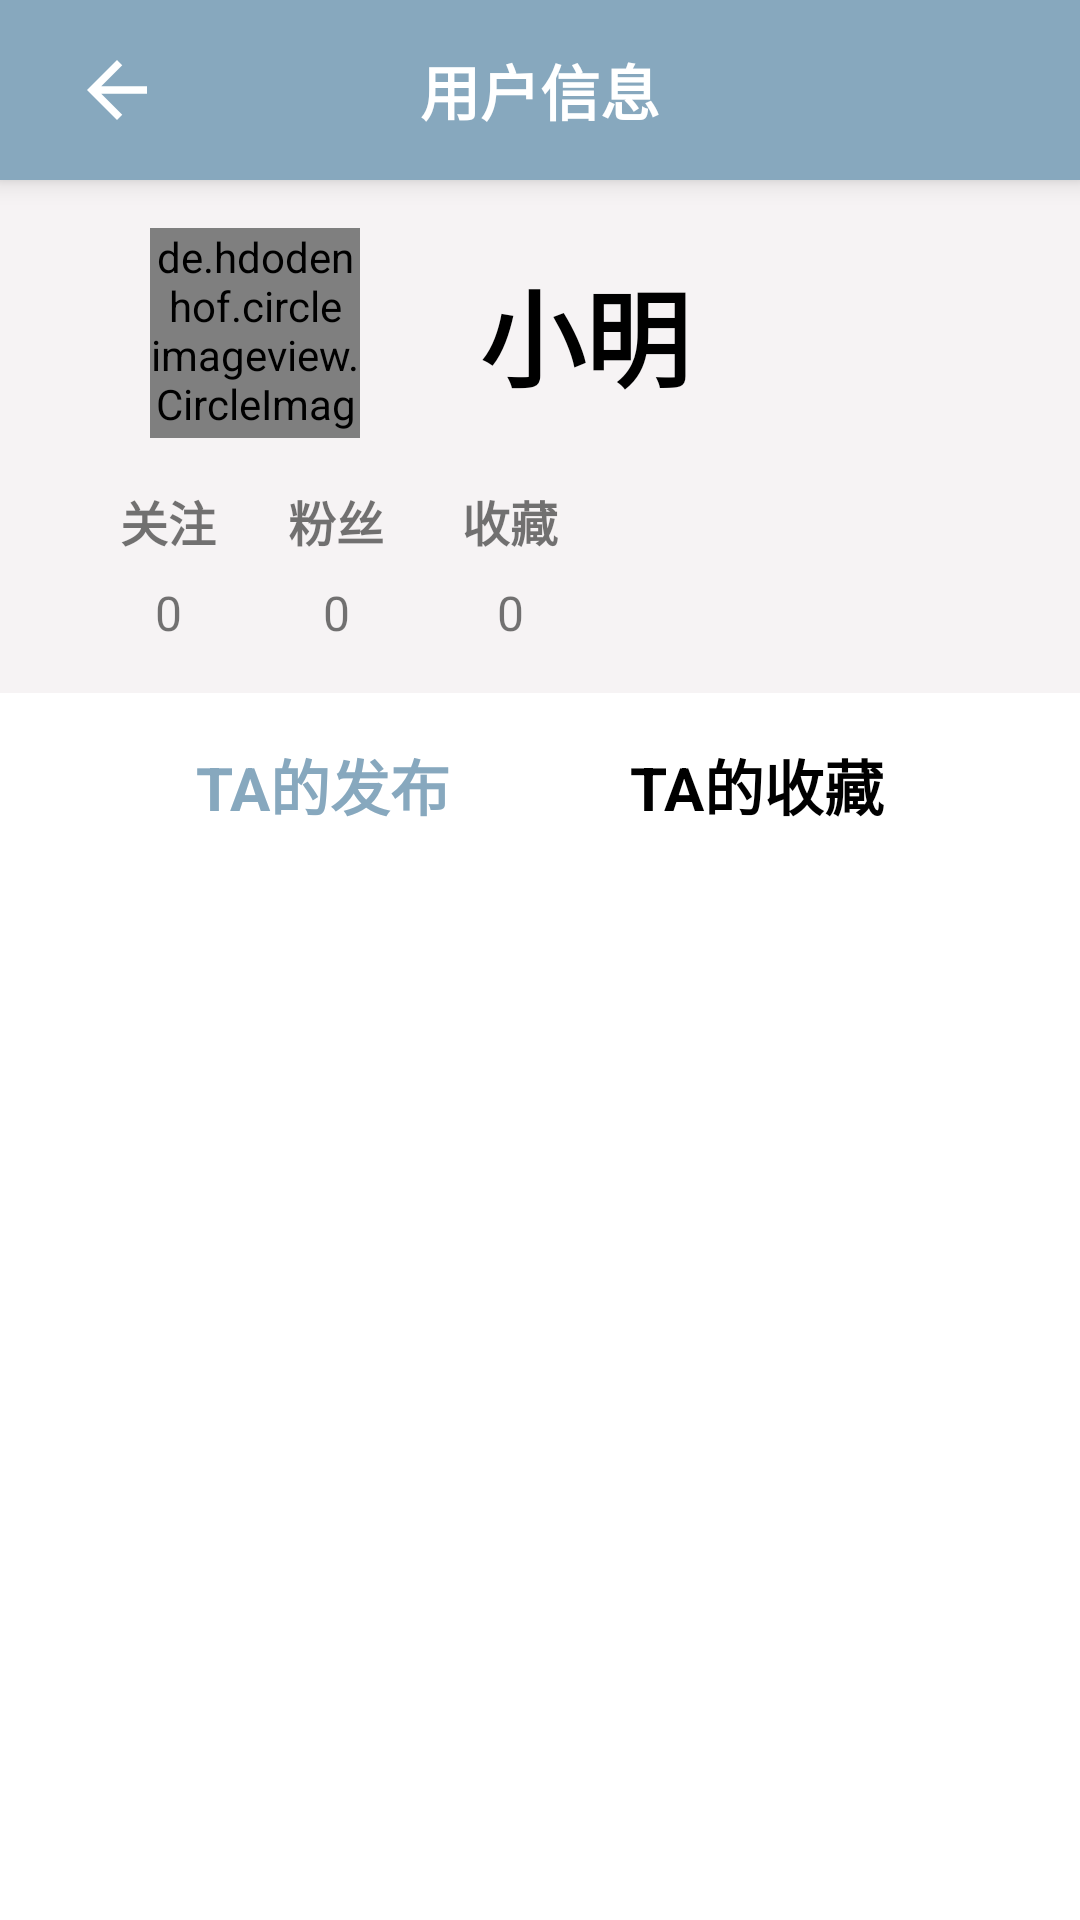

Here is an Android app screen rendered from its layout file. Give the layout XML and the strings, colors and styles it references.
<!-- AndroidManifest.xml: application theme Theme.Outfits -->
<!-- res/layout/activity_other_user.xml -->
<?xml version="1.0" encoding="utf-8"?>
<LinearLayout xmlns:android="http://schemas.android.com/apk/res/android"
    xmlns:app="http://schemas.android.com/apk/res-auto"
    xmlns:tools="http://schemas.android.com/tools"
    android:layout_width="match_parent"
    android:layout_height="match_parent"
    android:orientation="vertical"
    tools:context=".UI.UserFragment">

    <androidx.appcompat.widget.Toolbar
        android:id="@+id/toolbar"
        android:layout_width="match_parent"
        android:layout_height="60dp"
        android:gravity="center"
        app:contentInsetStart="0dp"
        android:background="@color/main_color"
        android:elevation="5dp"
        >

        <androidx.constraintlayout.widget.ConstraintLayout
            android:layout_width="match_parent"
            android:layout_height="match_parent">

            <TextView
                    android:id="@+id/textView7"
                    android:layout_width="wrap_content"
                    android:layout_height="wrap_content"
                    android:text="用户信息"
                    android:textColor="@color/white"
                    android:textSize="20sp"
                    android:textStyle="bold"
                    app:layout_constraintBottom_toBottomOf="parent"
                    app:layout_constraintEnd_toEndOf="parent"
                    app:layout_constraintTop_toTopOf="parent"
                    app:layout_constraintStart_toStartOf="parent" />

            <ImageView
                android:id="@+id/goback"
                android:layout_width="30dp"
                android:layout_height="30dp"
                android:layout_marginStart="24dp"
                app:layout_constraintBottom_toBottomOf="parent"
                app:layout_constraintStart_toStartOf="parent"
                app:layout_constraintTop_toTopOf="parent"
                app:srcCompat="@drawable/abc_vector_test" />

        </androidx.constraintlayout.widget.ConstraintLayout>
    </androidx.appcompat.widget.Toolbar>


    <androidx.constraintlayout.widget.ConstraintLayout
        android:layout_width="match_parent"
        android:layout_height="wrap_content"
        app:layout_constraintStart_toStartOf="parent"
        app:layout_constraintEnd_toEndOf="parent"
        app:layout_constraintTop_toTopOf="parent"
        android:background="#F6F3F4"
        app:layout_constraintBottom_toTopOf="@+id/sp_blog">

        <de.hdodenhof.circleimageview.CircleImageView
            android:id="@+id/user_image"
            android:layout_width="70dp"
            android:layout_height="70dp"
            android:src="@drawable/default_avatar"
            app:layout_constraintLeft_toLeftOf="parent"
            app:layout_constraintTop_toTopOf="parent"
            android:layout_marginTop="16dp"
            android:layout_marginLeft="50dp"/>

        <TextView
            android:id="@+id/user_name"
            android:layout_width="wrap_content"
            android:layout_height="wrap_content"
            android:text="小明"
            android:textStyle="bold"
            android:textColor="@color/black"
            android:textSize="35sp"
            android:layout_marginLeft="40dp"
            app:layout_constraintTop_toTopOf="@+id/user_image"
            app:layout_constraintBottom_toBottomOf="@+id/user_image"
            app:layout_constraintLeft_toRightOf="@id/user_image" />


        <TextView
            android:id="@+id/focus"
            android:layout_width="wrap_content"
            android:layout_height="wrap_content"
            android:layout_marginStart="26dp"
            android:text="收藏"
            android:textSize="16sp"
            android:textStyle="bold"
            app:layout_constraintStart_toEndOf="@+id/fans"
            app:layout_constraintTop_toTopOf="@+id/fans" />

        <TextView
            android:id="@+id/fans"
            android:layout_width="wrap_content"
            android:layout_height="0dp"
            android:layout_marginStart="24dp"
            android:text="粉丝"
            android:textSize="16sp"
            android:textStyle="bold"
            app:layout_constraintStart_toEndOf="@+id/follow"
            app:layout_constraintTop_toTopOf="@+id/follow" />

        <TextView
            android:id="@+id/follow"
            android:layout_width="wrap_content"
            android:layout_height="0dp"
            android:layout_marginStart="40dp"
            android:text="关注"
            android:textSize="16sp"
            android:textStyle="bold"
            app:layout_constraintStart_toStartOf="parent"
            app:layout_constraintTop_toBottomOf="@+id/user_image"
            android:layout_marginTop="16dp" />

        <TextView
            android:id="@+id/followCount"
            android:layout_width="wrap_content"
            android:layout_height="wrap_content"
            android:layout_marginTop="8dp"
            android:text="0"
            android:textSize="16sp"
            app:layout_constraintTop_toBottomOf="@+id/follow"
            app:layout_constraintStart_toStartOf="@+id/follow"
            app:layout_constraintEnd_toEndOf="@+id/follow"
            app:layout_constraintBottom_toBottomOf="parent"
            android:layout_marginBottom="16dp" />

        <TextView
            android:id="@+id/fansCount"
            android:layout_width="wrap_content"
            android:layout_height="wrap_content"
            android:text="0"
            android:textSize="16sp"
            app:layout_constraintTop_toTopOf="@+id/followCount"
            app:layout_constraintEnd_toEndOf="@+id/fans"
            app:layout_constraintStart_toStartOf="@+id/fans" />

        <TextView
            android:id="@+id/focalCount"
            android:layout_width="wrap_content"
            android:layout_height="wrap_content"
            android:textSize="16sp"
            android:text="0"
            app:layout_constraintTop_toTopOf="@+id/fansCount"
            app:layout_constraintEnd_toEndOf="@+id/focus"
            app:layout_constraintStart_toStartOf="@+id/focus" />



    </androidx.constraintlayout.widget.ConstraintLayout>



    <androidx.constraintlayout.widget.ConstraintLayout
        android:id="@+id/root_layout"
        android:layout_width="match_parent"
        android:layout_height="wrap_content">

        <TextView
            android:id="@+id/blog_user"
            android:layout_width="wrap_content"
            android:layout_height="wrap_content"
            android:text="TA的发布"
            android:textStyle="bold"
            android:textColor="@color/main_color"
            android:textSize="20dp"
            app:layout_constraintBottom_toBottomOf="parent"
            app:layout_constraintLeft_toLeftOf="parent"
            app:layout_constraintHorizontal_chainStyle="packed"
            app:layout_constraintRight_toLeftOf="@id/blog_follow"
            android:layout_marginTop="16dp"
            app:layout_constraintTop_toTopOf="parent"
            android:layout_marginBottom="16dp" />

        <TextView
            android:id="@+id/blog_follow"
            android:layout_width="wrap_content"
            android:layout_height="wrap_content"
            android:text="TA的收藏"
            android:textStyle="bold"
            android:textColor="@color/black"
            android:textSize="20dp"
            android:layout_marginLeft="60dp"
            app:layout_constraintBottom_toBottomOf="parent"
            app:layout_constraintRight_toRightOf="parent"
            app:layout_constraintLeft_toRightOf="@id/blog_user"
            android:layout_marginTop="32dp"
            android:layout_marginBottom="16dp" />

    </androidx.constraintlayout.widget.ConstraintLayout>

    <RelativeLayout
        android:layout_width="match_parent"
        android:layout_height="0dp"
        android:layout_weight="2">

        <androidx.viewpager2.widget.ViewPager2
            android:id="@+id/vp_blog"
            android:layout_width="match_parent"
            android:layout_height="match_parent"></androidx.viewpager2.widget.ViewPager2>


    </RelativeLayout>


</LinearLayout>
<!-- resources referenced by this layout -->
<resources>
  <color name="black">#FF000000</color>
  <color name="main_color">#87a8be</color>
  <color name="white">#FFFFFFFF</color>
  <!-- drawable default_avatar: png bitmap (drawable, 9118 bytes) -->
  <style name="Theme.Outfits" parent="Theme.MaterialComponents.DayNight.NoActionBar">
          
          <item name="colorPrimary">@color/main_color</item>
          <item name="colorPrimaryVariant">@color/main_color</item>
          <item name="colorOnPrimary">@color/main_color</item>
          
          <item name="colorSecondary">@color/accent_color</item>
          <item name="colorSecondaryVariant">@color/accent_color</item>
          <item name="colorOnSecondary">@color/accent_color</item>
          
          <item name="android:statusBarColor" tools:targetApi="l">?attr/colorPrimaryVariant</item>
          
      </style>
  <color name="accent_color">#9b8f92</color>
</resources>
